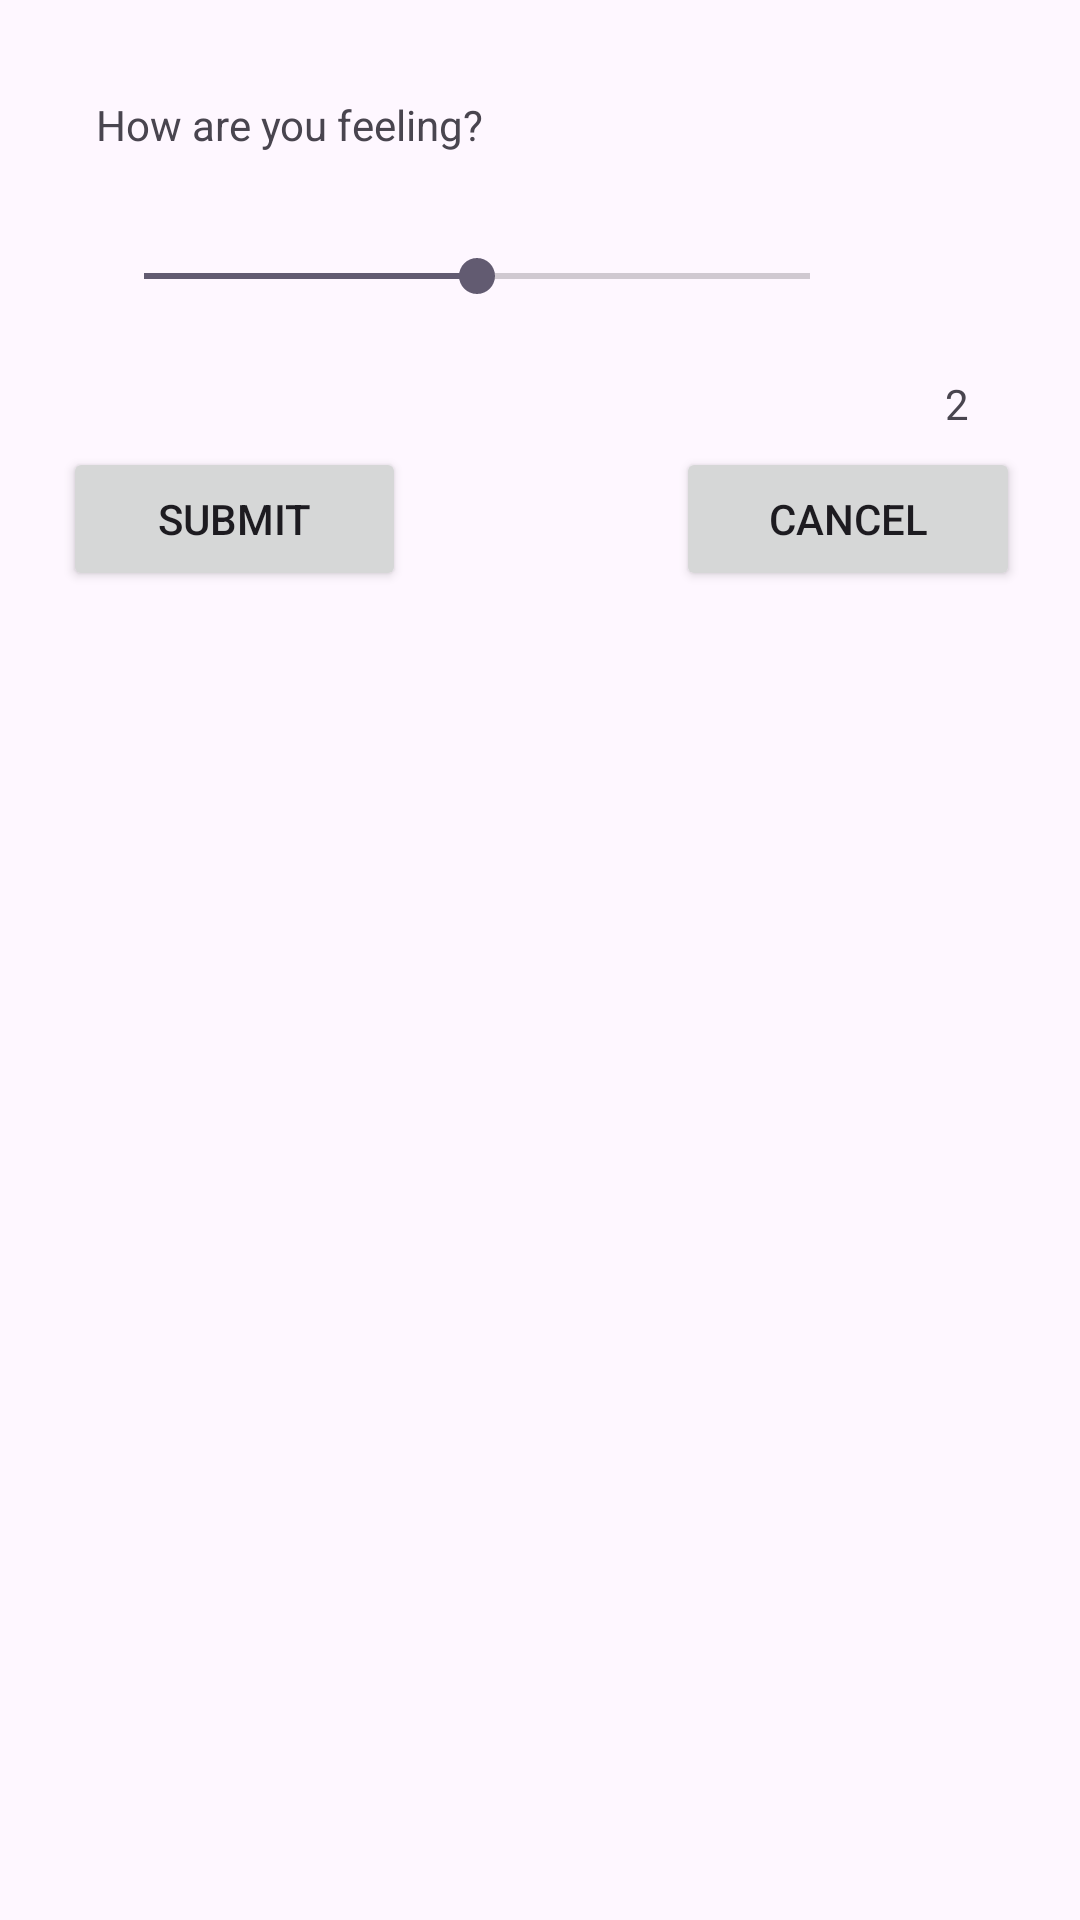

Reconstruct the res/layout file that produces this screen, plus the resources it refers to.
<!-- AndroidManifest.xml: application theme Theme.Assignment_2 -->
<!-- res/layout/activity_second.xml -->
<?xml version="1.0" encoding="utf-8"?>
<androidx.constraintlayout.widget.ConstraintLayout xmlns:android="http://schemas.android.com/apk/res/android"
    xmlns:app="http://schemas.android.com/apk/res-auto"
    xmlns:tools="http://schemas.android.com/tools"
    android:layout_width="match_parent"
    android:layout_height="match_parent"
    tools:context=".SecondActivity">

    <TextView
        android:id="@+id/questionLabel"
        android:layout_width="wrap_content"
        android:layout_height="wrap_content"
        android:layout_marginStart="32dp"
        android:layout_marginTop="32dp"
        android:text="@string/feelingQuestionLabel"
        app:layout_constraintStart_toStartOf="parent"
        app:layout_constraintTop_toTopOf="parent" />

    <SeekBar
        android:id="@+id/seekBarMood"
        android:layout_width="0dp"
        android:layout_height="wrap_content"
        android:layout_marginStart="32dp"
        android:layout_marginTop="32dp"
        android:layout_marginEnd="8dp"
        android:min="0"
        android:max="4"
        android:progress="2"
        app:layout_constraintEnd_toStartOf="@+id/imageViewImage"
        app:layout_constraintStart_toStartOf="parent"
        app:layout_constraintTop_toBottomOf="@+id/questionLabel" />

    <ImageView
        android:id="@+id/imageViewImage"
        android:layout_width="50dp"
        android:layout_height="50dp"
        android:layout_marginEnd="16dp"
        app:layout_constraintBottom_toBottomOf="@+id/seekBarMood"
        app:layout_constraintEnd_toEndOf="parent"
        app:layout_constraintTop_toTopOf="@+id/seekBarMood"
        app:srcCompat="@drawable/ok" />

    <TextView
        android:id="@+id/seekMoodProgress"
        android:layout_width="wrap_content"
        android:layout_height="wrap_content"
        android:layout_marginTop="8dp"
        android:text="2"
        app:layout_constraintEnd_toEndOf="@+id/imageViewImage"
        app:layout_constraintStart_toStartOf="@+id/imageViewImage"
        app:layout_constraintTop_toBottomOf="@+id/imageViewImage" />

    <LinearLayout
        android:layout_width="409dp"
        android:layout_height="48dp"
        android:layout_marginStart="1dp"
        android:layout_marginTop="48dp"
        android:layout_marginEnd="1dp"
        android:orientation="horizontal"
        app:layout_constraintEnd_toEndOf="parent"
        app:layout_constraintStart_toStartOf="parent"
        app:layout_constraintTop_toBottomOf="@+id/seekBarMood">

        <Button
            android:id="@+id/btnMoodSubmit"
            android:layout_width="wrap_content"
            android:layout_height="wrap_content"
            android:layout_marginHorizontal="45dp"
            android:layout_weight="1"
            android:text="@string/submitBtnText" />

        <Button
            android:id="@+id/btnCancel"
            android:layout_width="wrap_content"
            android:layout_height="wrap_content"
            android:layout_marginHorizontal="45dp"
            android:layout_weight="1"
            android:text="@string/cancelBtnText" />
    </LinearLayout>

</androidx.constraintlayout.widget.ConstraintLayout>
<!-- resources referenced by this layout -->
<resources>
  <string name="cancelBtnText">Cancel</string>
  <string name="feelingQuestionLabel">How are you feeling?</string>
  <string name="submitBtnText">Submit</string>
  <style name="Theme.Assignment_2" parent="Base.Theme.Assignment_2" />
  <style name="Base.Theme.Assignment_2" parent="Theme.Material3.DayNight">
          
          
      </style>
</resources>
